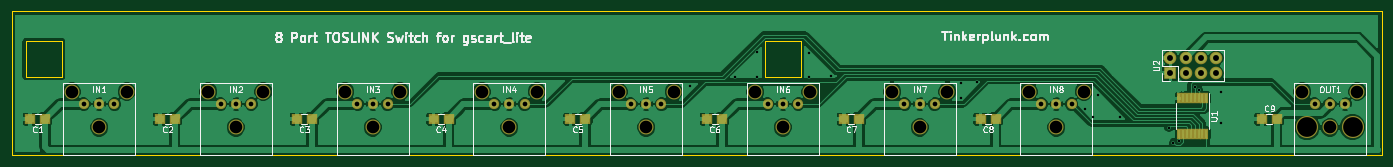
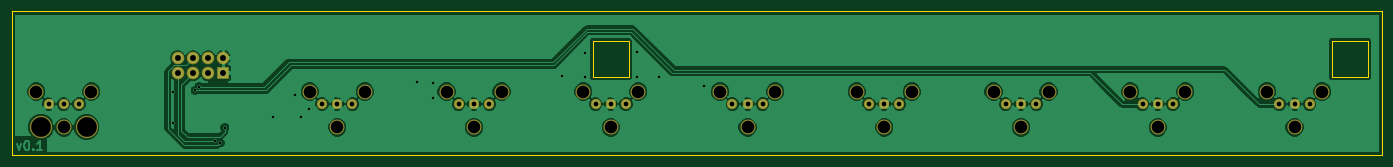
Circuit board: 8 layer files. Board 228.9 x 24.0 mm.
- bottom_copper: TOSLINK Switch for gscartsw-B.Cu.gbl (71823 bytes)
- bottom_mask: TOSLINK Switch for gscartsw-B.Mask.gbs (2149 bytes)
- bottom_silk: TOSLINK Switch for gscartsw-B.SilkS.gbo (265 bytes)
- outline: TOSLINK Switch for gscartsw-Edge.Cuts.gm1 (901 bytes)
- top_copper: TOSLINK Switch for gscartsw-F.Cu.gtl (98781 bytes)
- top_mask: TOSLINK Switch for gscartsw-F.Mask.gts (3094 bytes)
- top_silk: TOSLINK Switch for gscartsw-F.SilkS.gto (29024 bytes)
- drill: TOSLINK Switch for gscartsw.drl (1472 bytes)

=== bottom_copper: TOSLINK Switch for gscartsw-B.Cu.gbl (71823 bytes, source omitted) ===
=== bottom_mask: TOSLINK Switch for gscartsw-B.Mask.gbs ===
G04 #@! TF.FileFunction,Soldermask,Bot*
%FSLAX46Y46*%
G04 Gerber Fmt 4.6, Leading zero omitted, Abs format (unit mm)*
G04 Created by KiCad (PCBNEW 4.0.7) date 06/29/18 22:45:00*
%MOMM*%
%LPD*%
G01*
G04 APERTURE LIST*
%ADD10C,0.100000*%
%ADD11C,2.500000*%
%ADD12C,1.700000*%
%ADD13C,3.700000*%
%ADD14R,2.100000X2.100000*%
%ADD15O,2.100000X2.100000*%
G04 APERTURE END LIST*
D10*
D11*
X265640000Y-135958000D03*
D12*
X270240000Y-138058000D03*
X267700000Y-138058000D03*
X272780000Y-138058000D03*
D11*
X270240000Y-141958000D03*
X274840000Y-135958000D03*
D13*
X274050000Y-141868000D03*
X266430000Y-141868000D03*
D11*
X219936667Y-135958000D03*
D12*
X224536667Y-138058000D03*
X221996667Y-138058000D03*
X227076667Y-138058000D03*
D11*
X224536667Y-141958000D03*
X229136667Y-135958000D03*
X197085000Y-135958000D03*
D12*
X201685000Y-138058000D03*
X199145000Y-138058000D03*
X204225000Y-138058000D03*
D11*
X201685000Y-141958000D03*
X206285000Y-135958000D03*
X174233333Y-135958000D03*
D12*
X178833333Y-138058000D03*
X176293333Y-138058000D03*
X181373333Y-138058000D03*
D11*
X178833333Y-141958000D03*
X183433333Y-135958000D03*
X151381667Y-135958000D03*
D12*
X155981667Y-138058000D03*
X153441667Y-138058000D03*
X158521667Y-138058000D03*
D11*
X155981667Y-141958000D03*
X160581667Y-135958000D03*
X128530000Y-135958000D03*
D12*
X133130000Y-138058000D03*
X130590000Y-138058000D03*
X135670000Y-138058000D03*
D11*
X133130000Y-141958000D03*
X137730000Y-135958000D03*
X105678333Y-135958000D03*
D12*
X110278333Y-138058000D03*
X107738333Y-138058000D03*
X112818333Y-138058000D03*
D11*
X110278333Y-141958000D03*
X114878333Y-135958000D03*
X82826667Y-135958000D03*
D12*
X87426667Y-138058000D03*
X84886667Y-138058000D03*
X89966667Y-138058000D03*
D11*
X87426667Y-141958000D03*
X92026667Y-135958000D03*
X59975000Y-135958000D03*
D12*
X64575000Y-138058000D03*
X62035000Y-138058000D03*
X67115000Y-138058000D03*
D11*
X64575000Y-141958000D03*
X69175000Y-135958000D03*
D14*
X243578333Y-132891333D03*
D15*
X243578333Y-130351333D03*
X246118333Y-132891333D03*
X246118333Y-130351333D03*
X248658333Y-132891333D03*
X248658333Y-130351333D03*
X251198333Y-132891333D03*
X251198333Y-130351333D03*
M02*

=== bottom_silk: TOSLINK Switch for gscartsw-B.SilkS.gbo ===
G04 #@! TF.FileFunction,Legend,Bot*
%FSLAX46Y46*%
G04 Gerber Fmt 4.6, Leading zero omitted, Abs format (unit mm)*
G04 Created by KiCad (PCBNEW 4.0.7) date 06/29/18 22:45:00*
%MOMM*%
%LPD*%
G01*
G04 APERTURE LIST*
%ADD10C,0.100000*%
G04 APERTURE END LIST*
D10*
M02*

=== outline: TOSLINK Switch for gscartsw-Edge.Cuts.gm1 ===
G04 #@! TF.FileFunction,Profile,NP*
%FSLAX46Y46*%
G04 Gerber Fmt 4.6, Leading zero omitted, Abs format (unit mm)*
G04 Created by KiCad (PCBNEW 4.0.7) date 06/29/18 22:45:00*
%MOMM*%
%LPD*%
G01*
G04 APERTURE LIST*
%ADD10C,0.100000*%
%ADD11C,0.150000*%
G04 APERTURE END LIST*
D10*
D11*
X58300000Y-127558000D02*
X52300000Y-127558000D01*
X58300000Y-133558000D02*
X58300000Y-127558000D01*
X52300000Y-133558000D02*
X58300000Y-133558000D01*
X52300000Y-127558000D02*
X52300000Y-133558000D01*
X175833333Y-133558000D02*
X175833333Y-127558000D01*
X181833333Y-133558000D02*
X175833333Y-133558000D01*
X181833333Y-127558000D02*
X181833333Y-133558000D01*
X175833333Y-127558000D02*
X181833333Y-127558000D01*
X50000000Y-122558000D02*
X50000000Y-146558000D01*
X278900000Y-122558000D02*
X278900000Y-146558000D01*
X50000000Y-122558000D02*
X278900000Y-122558000D01*
X50000000Y-146558000D02*
X278900000Y-146558000D01*
M02*

=== top_copper: TOSLINK Switch for gscartsw-F.Cu.gtl (98781 bytes, source omitted) ===
=== top_mask: TOSLINK Switch for gscartsw-F.Mask.gts ===
G04 #@! TF.FileFunction,Soldermask,Top*
%FSLAX46Y46*%
G04 Gerber Fmt 4.6, Leading zero omitted, Abs format (unit mm)*
G04 Created by KiCad (PCBNEW 4.0.7) date 06/29/18 22:45:00*
%MOMM*%
%LPD*%
G01*
G04 APERTURE LIST*
%ADD10C,0.100000*%
%ADD11C,2.500000*%
%ADD12C,1.700000*%
%ADD13C,3.700000*%
%ADD14R,1.900000X1.650000*%
%ADD15R,2.100000X2.100000*%
%ADD16O,2.100000X2.100000*%
%ADD17R,0.850000X1.900000*%
G04 APERTURE END LIST*
D10*
D11*
X265640000Y-135958000D03*
D12*
X270240000Y-138058000D03*
X267700000Y-138058000D03*
X272780000Y-138058000D03*
D11*
X270240000Y-141958000D03*
X274840000Y-135958000D03*
D13*
X274050000Y-141868000D03*
X266430000Y-141868000D03*
D11*
X219936667Y-135958000D03*
D12*
X224536667Y-138058000D03*
X221996667Y-138058000D03*
X227076667Y-138058000D03*
D11*
X224536667Y-141958000D03*
X229136667Y-135958000D03*
X197085000Y-135958000D03*
D12*
X201685000Y-138058000D03*
X199145000Y-138058000D03*
X204225000Y-138058000D03*
D11*
X201685000Y-141958000D03*
X206285000Y-135958000D03*
X174233333Y-135958000D03*
D12*
X178833333Y-138058000D03*
X176293333Y-138058000D03*
X181373333Y-138058000D03*
D11*
X178833333Y-141958000D03*
X183433333Y-135958000D03*
X151381667Y-135958000D03*
D12*
X155981667Y-138058000D03*
X153441667Y-138058000D03*
X158521667Y-138058000D03*
D11*
X155981667Y-141958000D03*
X160581667Y-135958000D03*
X128530000Y-135958000D03*
D12*
X133130000Y-138058000D03*
X130590000Y-138058000D03*
X135670000Y-138058000D03*
D11*
X133130000Y-141958000D03*
X137730000Y-135958000D03*
X105678333Y-135958000D03*
D12*
X110278333Y-138058000D03*
X107738333Y-138058000D03*
X112818333Y-138058000D03*
D11*
X110278333Y-141958000D03*
X114878333Y-135958000D03*
X82826667Y-135958000D03*
D12*
X87426667Y-138058000D03*
X84886667Y-138058000D03*
X89966667Y-138058000D03*
D11*
X87426667Y-141958000D03*
X92026667Y-135958000D03*
X59975000Y-135958000D03*
D12*
X64575000Y-138058000D03*
X62035000Y-138058000D03*
X67115000Y-138058000D03*
D11*
X64575000Y-141958000D03*
X69175000Y-135958000D03*
D14*
X55537500Y-140558000D03*
X53037500Y-140558000D03*
X77250834Y-140558000D03*
X74750834Y-140558000D03*
X100102500Y-140558000D03*
X97602500Y-140558000D03*
X122954167Y-140558000D03*
X120454167Y-140558000D03*
X145805834Y-140558000D03*
X143305834Y-140558000D03*
X168657500Y-140558000D03*
X166157500Y-140558000D03*
X191509167Y-140558000D03*
X189009167Y-140558000D03*
X214360834Y-140558000D03*
X211860834Y-140558000D03*
X258850000Y-140558000D03*
X261350000Y-140558000D03*
D15*
X243578333Y-132891333D03*
D16*
X243578333Y-130351333D03*
X246118333Y-132891333D03*
X246118333Y-130351333D03*
X248658333Y-132891333D03*
X248658333Y-130351333D03*
X251198333Y-132891333D03*
X251198333Y-130351333D03*
D17*
X249594800Y-137105600D03*
X248944800Y-137105600D03*
X248294800Y-137105600D03*
X247644800Y-137105600D03*
X246994800Y-137105600D03*
X246344800Y-137105600D03*
X245694800Y-137105600D03*
X245044800Y-137105600D03*
X245044800Y-143005600D03*
X245694800Y-143005600D03*
X246344800Y-143005600D03*
X246994800Y-143005600D03*
X247644800Y-143005600D03*
X248294800Y-143005600D03*
X248944800Y-143005600D03*
X249594800Y-143005600D03*
M02*

=== top_silk: TOSLINK Switch for gscartsw-F.SilkS.gto (29024 bytes, source omitted) ===
=== drill: TOSLINK Switch for gscartsw.drl ===
M48
;DRILL file {KiCad 4.0.7} date 06/29/18 22:45:06
;FORMAT={-:-/ absolute / inch / decimal}
FMAT,2
INCH,TZ
T1C0.016
T2C0.031
T3C0.039
T4C0.083
T5C0.130
%
G90
G05
M72
T1
X6.43Y-5.315
X6.725Y-5.26
X6.87Y-5.095
X6.87Y-5.26
X7.21Y-5.1
X7.21Y-5.255
X7.36Y-5.25
X8.21Y-5.295
X8.21Y-5.395
X8.315Y-5.29
X9.025Y-5.465
X9.08Y-5.52
X9.115Y-5.375
X9.26Y-5.52
X9.58Y-5.59
X9.61Y-5.69
X9.645Y-5.68
X9.75Y-5.32
X9.775Y-5.345
X9.92Y-5.355
X9.92Y-5.56
T2
X2.4423Y-5.4354
X2.5423Y-5.4354
X2.6423Y-5.4354
X3.342Y-5.4354
X3.442Y-5.4354
X3.542Y-5.4354
X4.2417Y-5.4354
X4.3417Y-5.4354
X4.4417Y-5.4354
X5.1413Y-5.4354
X5.2413Y-5.4354
X5.3413Y-5.4354
X6.041Y-5.4354
X6.141Y-5.4354
X6.241Y-5.4354
X6.9407Y-5.4354
X7.0407Y-5.4354
X7.1407Y-5.4354
X7.8404Y-5.4354
X7.9404Y-5.4354
X8.0404Y-5.4354
X8.74Y-5.4354
X8.84Y-5.4354
X8.94Y-5.4354
X10.5394Y-5.4354
X10.6394Y-5.4354
X10.7394Y-5.4354
T3
X9.5897Y-5.1319
X9.5897Y-5.2319
X9.6897Y-5.1319
X9.6897Y-5.2319
X9.7897Y-5.1319
X9.7897Y-5.2319
X9.8897Y-5.1319
X9.8897Y-5.2319
T4
X2.3612Y-5.3527
X2.5423Y-5.5889
X2.7234Y-5.3527
X3.2609Y-5.3527
X3.442Y-5.5889
X3.6231Y-5.3527
X4.1606Y-5.3527
X4.3417Y-5.5889
X4.5228Y-5.3527
X5.0602Y-5.3527
X5.2413Y-5.5889
X5.4224Y-5.3527
X5.9599Y-5.3527
X6.141Y-5.5889
X6.3221Y-5.3527
X6.8596Y-5.3527
X7.0407Y-5.5889
X7.2218Y-5.3527
X7.7593Y-5.3527
X7.9404Y-5.5889
X8.1215Y-5.3527
X8.6589Y-5.3527
X8.84Y-5.5889
X9.0211Y-5.3527
X10.4583Y-5.3527
X10.6394Y-5.5889
X10.8205Y-5.3527
T5
X10.4894Y-5.5854
X10.7894Y-5.5854
T0
M30
